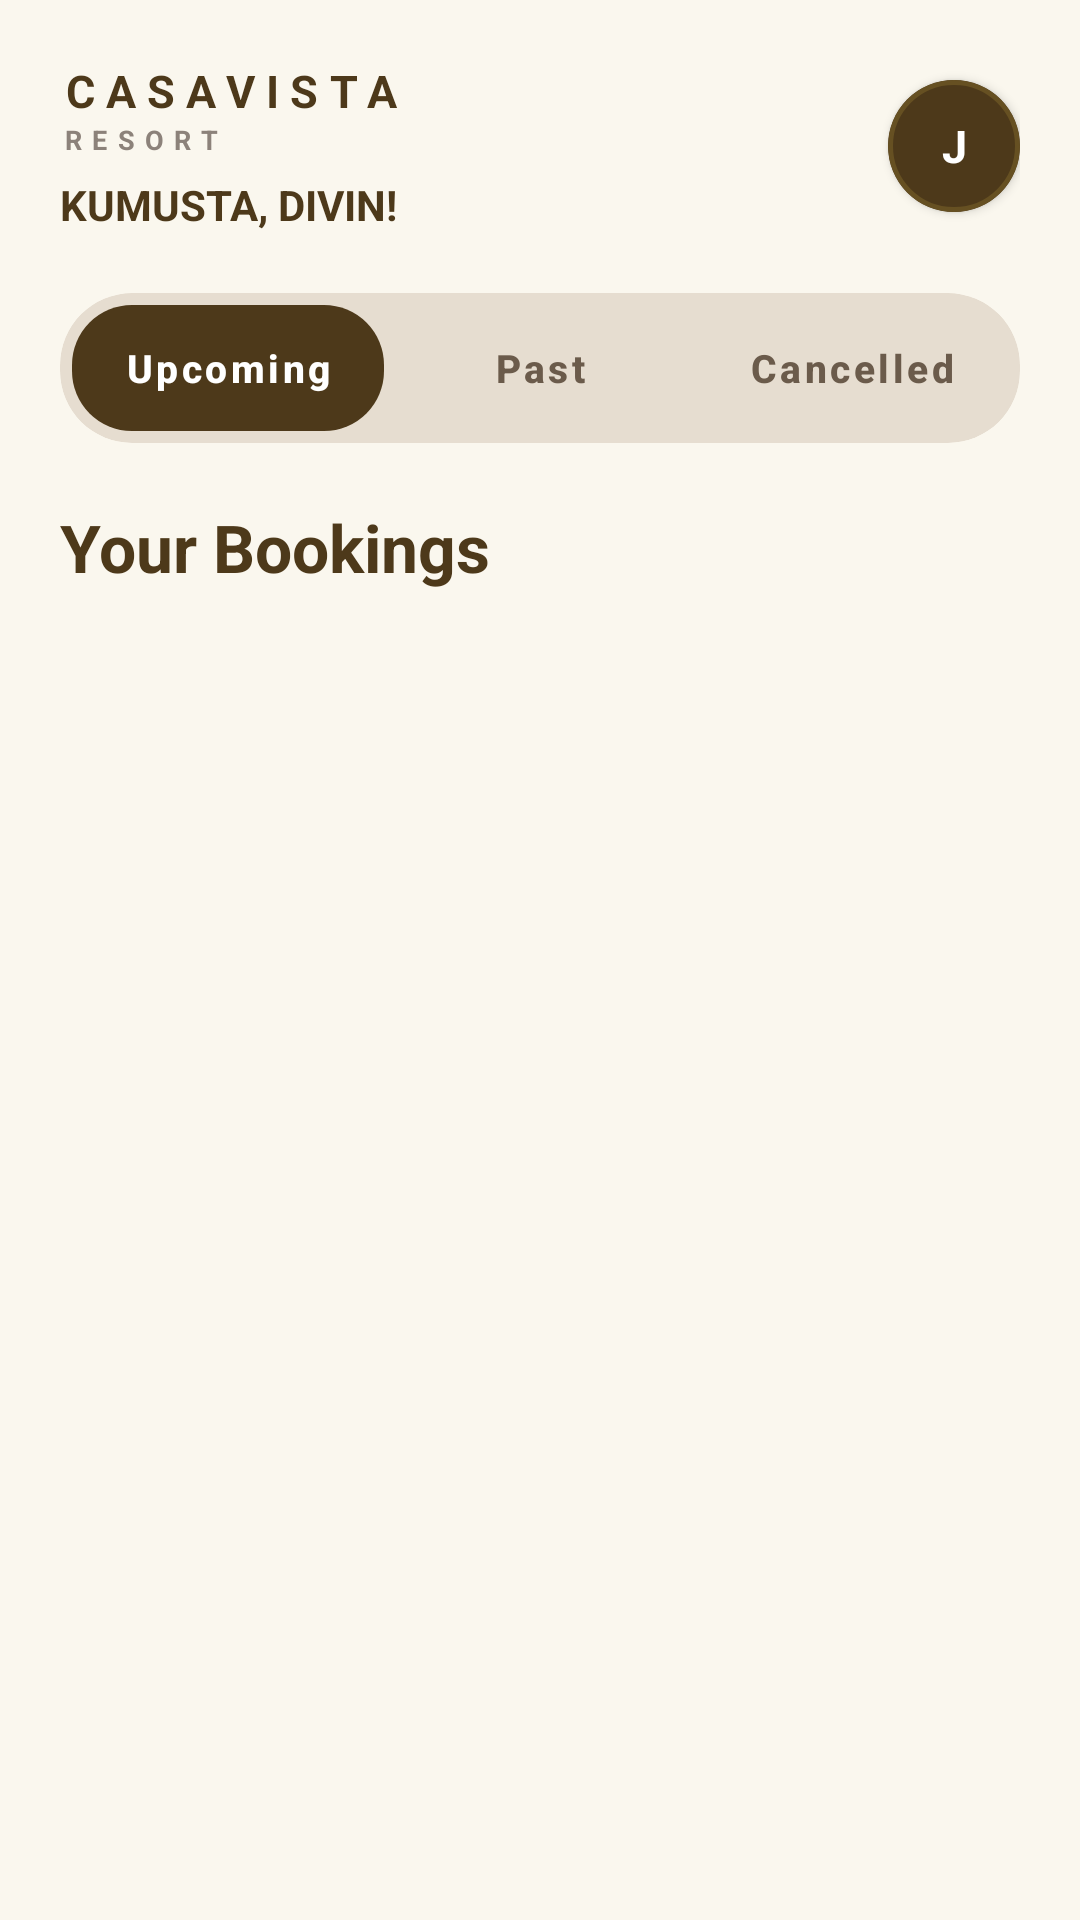

Write the Android layout XML for this screen, with the resource values it uses.
<!-- AndroidManifest.xml: application theme Theme.CasaVista -->
<!-- res/layout/fragment_bookings.xml -->
<?xml version="1.0" encoding="utf-8"?>
<LinearLayout
    xmlns:android="http://schemas.android.com/apk/res/android"
    xmlns:app="http://schemas.android.com/apk/res-auto"
    android:layout_width="match_parent"
    android:layout_height="match_parent"
    android:background="@color/resort_bg"
    android:orientation="vertical"
    android:paddingHorizontal="20dp"
    android:paddingTop="20dp">

    
    <RelativeLayout
        android:layout_width="match_parent"
        android:layout_height="wrap_content"
        android:layout_marginBottom="20dp">

        <LinearLayout
            android:layout_width="wrap_content"
            android:layout_height="wrap_content"
            android:layout_alignParentStart="true"
            android:layout_centerVertical="true"
            android:orientation="vertical">

            <TextView
                android:layout_width="wrap_content"
                android:layout_height="wrap_content"
                android:letterSpacing="0.25"
                android:text="CASAVISTA"
                android:textColor="@color/court_dark_brown"
                android:textSize="15sp"
                android:textStyle="bold" />

            <TextView
                android:layout_width="wrap_content"
                android:layout_height="wrap_content"
                android:letterSpacing="0.38"
                android:text="RESORT"
                android:textColor="@color/text_muted"
                android:textSize="9sp"
                android:textStyle="bold" />

            <TextView
                android:id="@+id/tvHomeGreeting"
                android:layout_width="wrap_content"
                android:layout_height="wrap_content"
                android:layout_marginTop="6dp"
                android:text="KUMUSTA, DIVIN!"
                android:textColor="@color/court_dark_brown"
                android:textSize="14sp"
                android:textStyle="bold" />
        </LinearLayout>

        
        <com.google.android.material.card.MaterialCardView
            android:id="@+id/cardBookingsAvatar"
            android:layout_width="44dp"
            android:layout_height="44dp"
            android:layout_alignParentEnd="true"
            android:layout_centerVertical="true"
            android:clickable="true"
            android:focusable="true"
            app:cardCornerRadius="22dp"
            app:cardElevation="2dp"
            app:strokeWidth="1.5dp"
            app:strokeColor="@color/summary_bar_gold">

            <FrameLayout
                android:layout_width="match_parent"
                android:layout_height="match_parent">

                <TextView
                    android:id="@+id/tvHomeAvatarInitials"
                    android:layout_width="match_parent"
                    android:layout_height="match_parent"
                    android:background="@color/court_dark_brown"
                    android:gravity="center"
                    android:text="J"
                    android:textColor="#FFFFFF"
                    android:textSize="15sp"
                    android:textStyle="bold" />

                <com.google.android.material.imageview.ShapeableImageView
                    android:id="@+id/imgHomeAvatar"
                    android:layout_width="match_parent"
                    android:layout_height="match_parent"
                    android:scaleType="centerCrop"
                    android:visibility="gone"
                    app:shapeAppearanceOverlay="@style/ShapeAppearance.Material3.Corner.Full" />
            </FrameLayout>
        </com.google.android.material.card.MaterialCardView>

    </RelativeLayout>

    
    <com.google.android.material.card.MaterialCardView
        android:layout_width="match_parent"
        android:layout_height="wrap_content"
        app:cardBackgroundColor="#E6DDD0"
        app:cardCornerRadius="24dp"
        app:cardElevation="0dp"
        app:strokeWidth="0dp">

        <LinearLayout
            android:layout_width="match_parent"
            android:layout_height="wrap_content"
            android:orientation="horizontal"
            android:padding="4dp">

            <com.google.android.material.button.MaterialButton
                android:id="@+id/tabUpcoming"
                style="@style/Widget.MaterialComponents.Button.UnelevatedButton"
                android:layout_width="0dp"
                android:layout_height="42dp"
                android:layout_weight="1"
                android:insetTop="0dp"
                android:insetBottom="0dp"
                android:text="Upcoming"
                android:textAllCaps="false"
                android:textColor="#FFFFFF"
                android:textSize="13sp"
                android:textStyle="bold"
                app:backgroundTint="#4D391A"
                app:cornerRadius="20dp"
                app:elevation="0dp" />

            <com.google.android.material.button.MaterialButton
                android:id="@+id/tabPast"
                style="@style/Widget.MaterialComponents.Button.UnelevatedButton"
                android:layout_width="0dp"
                android:layout_height="42dp"
                android:layout_weight="1"
                android:insetTop="0dp"
                android:insetBottom="0dp"
                android:text="Past"
                android:textAllCaps="false"
                android:textColor="#6B5B4B"
                android:textSize="13sp"
                android:textStyle="bold"
                app:backgroundTint="@android:color/transparent"
                app:cornerRadius="20dp"
                app:elevation="0dp"
                app:rippleColor="#204D391A" />

            <com.google.android.material.button.MaterialButton
                android:id="@+id/tabCancelled"
                style="@style/Widget.MaterialComponents.Button.UnelevatedButton"
                android:layout_width="0dp"
                android:layout_height="42dp"
                android:layout_weight="1"
                android:insetTop="0dp"
                android:insetBottom="0dp"
                android:text="Cancelled"
                android:textAllCaps="false"
                android:textColor="#6B5B4B"
                android:textSize="13sp"
                android:textStyle="bold"
                app:backgroundTint="@android:color/transparent"
                app:cornerRadius="20dp"
                app:elevation="0dp"
                app:rippleColor="#204D391A" />
        </LinearLayout>
    </com.google.android.material.card.MaterialCardView>

    
    <TextView
        android:id="@+id/tvBookingsHeader"
        android:layout_width="match_parent"
        android:layout_height="wrap_content"
        android:paddingTop="20dp"
        android:paddingBottom="12dp"
        android:text="Your Bookings"
        android:textColor="@color/court_dark_brown"
        android:textSize="22sp"
        android:textStyle="bold" />

    
    <androidx.recyclerview.widget.RecyclerView
        android:id="@+id/rvBookingsList"
        android:layout_width="match_parent"
        android:layout_height="0dp"
        android:layout_weight="1"
        android:clipToPadding="false"
        android:overScrollMode="never"
        android:paddingBottom="24dp" />

</LinearLayout>
<!-- resources referenced by this layout -->
<resources>
  <color name="court_dark_brown">#4D391A</color>
  <color name="resort_bg">#FAF7EE</color>
  <color name="summary_bar_gold">#665022</color>
  <color name="text_muted">#8C827A</color>
  <style name="Theme.CasaVista" parent="Theme.MaterialComponents.Light.NoActionBar">
          <item name="colorPrimary">@color/button_bg</item>
          <item name="colorPrimaryVariant">@color/primary_dark</item>
          <item name="colorOnPrimary">#FFFFFF</item>
          <item name="android:windowBackground">@color/bg_primary</item>
          <item name="android:statusBarColor">@color/resort_bg</item>
          <item name="android:windowLightStatusBar">true</item>
          <item name="materialButtonStyle">@style/Widget.MaterialComponents.Button.UnelevatedButton</item>
          <item name="materialAlertDialogTheme">@style/MaterialAlertDialogTheme</item>
          <item name="alertDialogTheme">@style/MaterialAlertDialogTheme</item>
      </style>
  <color name="button_bg">#4A3718</color>
  <color name="primary_dark">#4A3718</color>
  <color name="bg_primary">#FAF7EE</color>
  <style name="MaterialAlertDialogTheme" parent="ThemeOverlay.MaterialComponents.MaterialAlertDialog">
          <item name="shapeAppearanceOverlay">@style/ShapeAppearance.Material3.Corner.Medium</item>
          <item name="colorSurface">@color/card_bg</item>
          <item name="android:background">@color/card_bg</item>
          <item name="colorOnSurface">@color/text_primary</item>
          <item name="colorPrimary">@color/accent_gold</item>
          <item name="colorAccent">@color/accent_gold</item>
      </style>
  <color name="card_bg">#FFFFFF</color>
  <color name="text_primary">#4D391A</color>
  <color name="accent_gold">#E2B743</color>
</resources>
